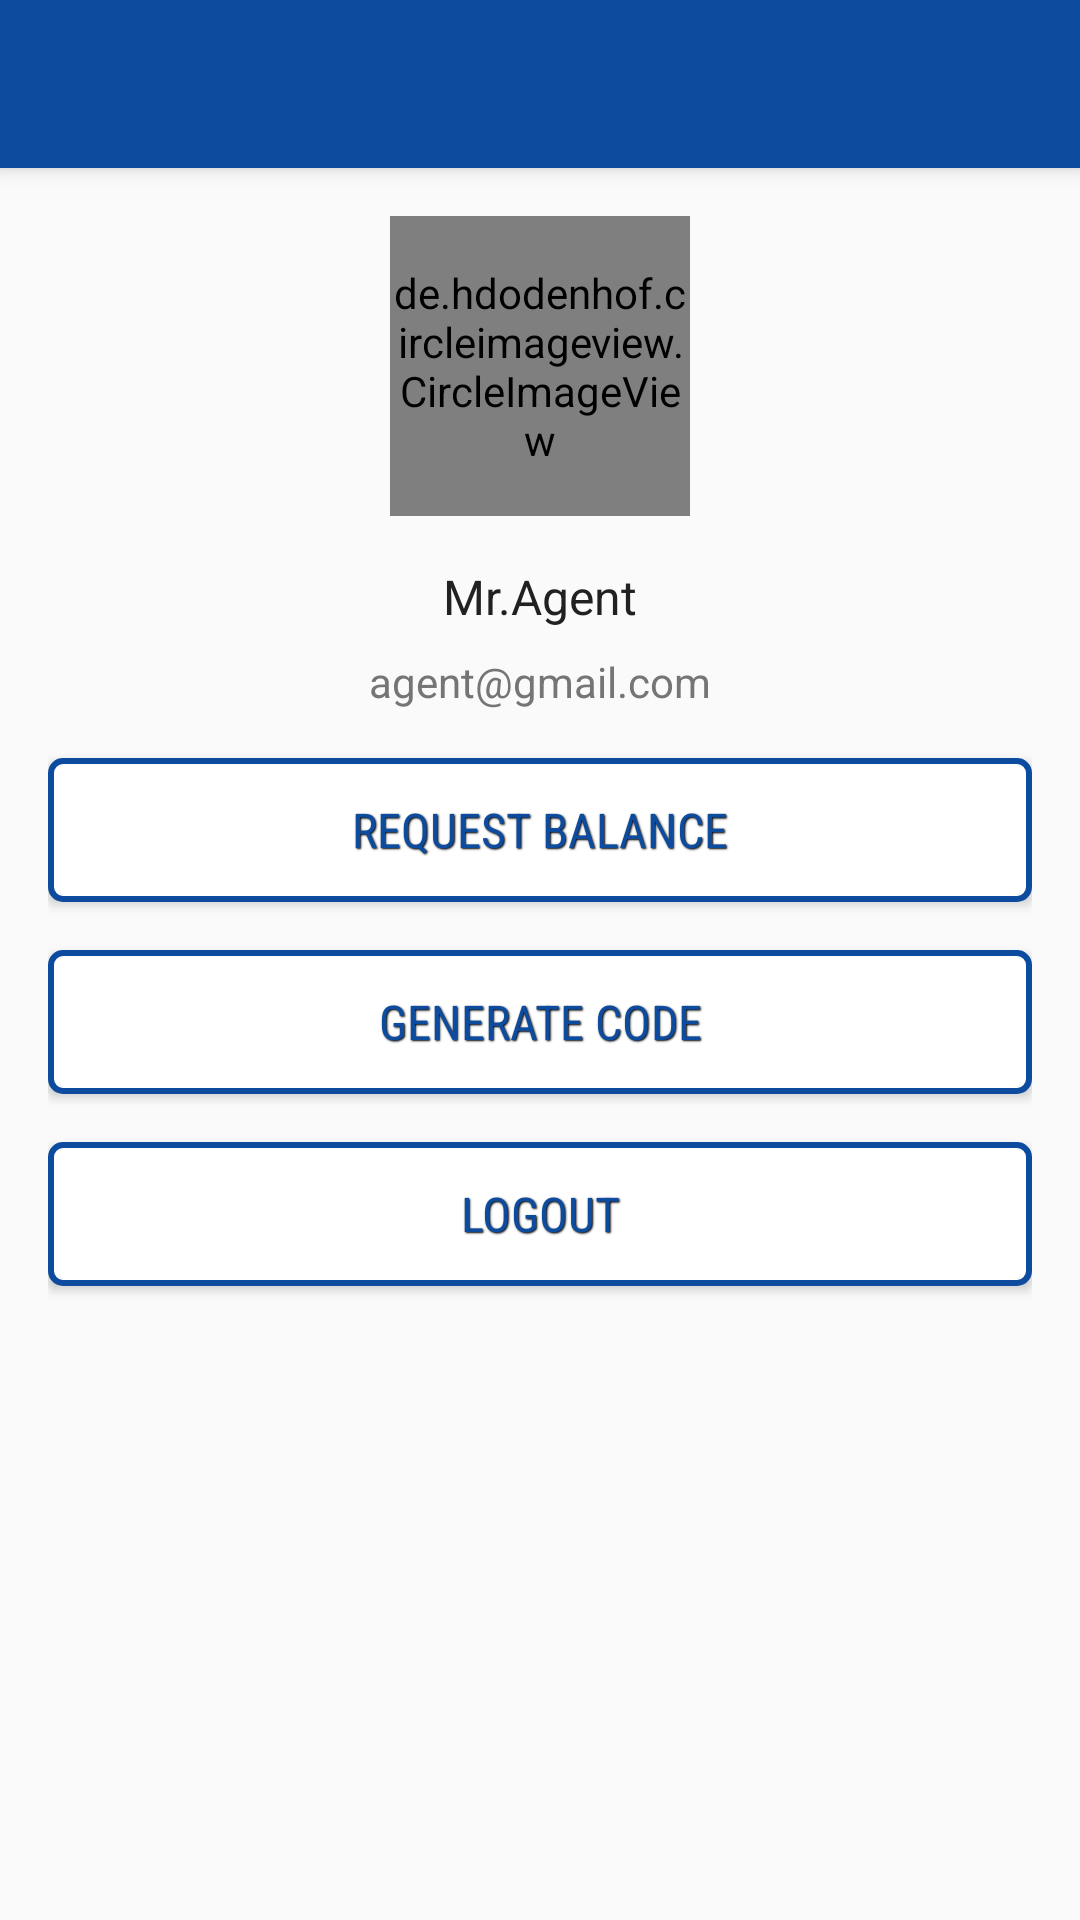

The Android layout XML behind this screen, and the referenced resources:
<!-- AndroidManifest.xml: activity theme AppTheme.NoActionBar -->
<!-- res/layout/activity_agent.xml -->
<?xml version="1.0" encoding="utf-8"?>
<android.support.design.widget.CoordinatorLayout xmlns:android="http://schemas.android.com/apk/res/android"
    xmlns:app="http://schemas.android.com/apk/res-auto"
    xmlns:tools="http://schemas.android.com/tools"
    android:layout_width="match_parent"
    android:layout_height="match_parent"
    tools:context=".activities.AgentActivity">

    <android.support.design.widget.AppBarLayout
        android:layout_width="match_parent"
        android:layout_height="wrap_content"
        android:theme="@style/AppTheme.AppBarOverlay">

        <android.support.v7.widget.Toolbar
            android:id="@+id/toolbar"
            android:layout_width="match_parent"
            android:layout_height="?attr/actionBarSize"
            android:background="?attr/colorPrimary"
            app:popupTheme="@style/AppTheme.PopupOverlay" />

    </android.support.design.widget.AppBarLayout>

    <RelativeLayout
        android:layout_width="match_parent"
        android:layout_height="match_parent"
        android:padding="@dimen/margin_medium_2"
        app:layout_behavior="@string/appbar_scrolling_view_behavior">

        <de.hdodenhof.circleimageview.CircleImageView
            android:id="@+id/civ_current_user"
            android:layout_width="100dp"
            android:layout_height="100dp"
            android:layout_centerHorizontal="true"
            android:src="@drawable/ic_current_user" />

        <TextView
            android:id="@+id/tv_current_user_name"
            android:layout_width="match_parent"
            android:layout_height="wrap_content"
            android:layout_below="@id/civ_current_user"
            android:layout_marginTop="@dimen/margin_medium_2"
            android:gravity="center"
            android:text="Mr.Agent"
            android:textColor="@color/primary_text"
            android:textSize="@dimen/text_regular_2x" />

        <TextView
            android:id="@+id/tv_current_user_email"
            android:layout_width="match_parent"
            android:layout_height="wrap_content"
            android:layout_below="@id/tv_current_user_name"
            android:layout_marginTop="@dimen/margin_medium"
            android:gravity="center"
            android:text="agent@gmail.com"
            android:textColor="@color/secondary_text"
            android:textSize="@dimen/text_regular" />

        <Button
            android:id="@+id/btn_to_rq_balance"
            style="@style/PrimaryBorderButton"
            android:layout_width="match_parent"
            android:layout_height="wrap_content"
            android:layout_below="@id/tv_current_user_email"
            android:layout_marginTop="@dimen/margin_medium_2"
            android:text="Request Balance" />

        <Button
            android:id="@+id/btn_generate_code"
            style="@style/PrimaryBorderButton"
            android:layout_width="match_parent"
            android:layout_height="wrap_content"
            android:layout_below="@id/btn_to_rq_balance"
            android:layout_marginTop="@dimen/margin_medium_2"
            android:text="Generate Code" />

        <Button
            android:id="@+id/btn_logout"
            style="@style/PrimaryBorderButton"
            android:layout_width="match_parent"
            android:layout_height="wrap_content"
            android:layout_below="@id/btn_generate_code"
            android:layout_marginTop="@dimen/margin_medium_2"
            android:text="@string/logout" />

    </RelativeLayout>

</android.support.design.widget.CoordinatorLayout>
<!-- resources referenced by this layout -->
<resources>
  <color name="primary_text">#212121</color>
  <color name="secondary_text">#757575</color>
  <dimen name="margin_medium">8dp</dimen>
  <dimen name="margin_medium_2">16dp</dimen>
  <dimen name="text_regular">14sp</dimen>
  <dimen name="text_regular_2x">16sp</dimen>
  <!-- drawable ic_current_user: png bitmap (drawable-xxxhdpi, 240727 bytes) -->
  <string name="logout">Logout</string>
  <style name="AppTheme.AppBarOverlay" parent="ThemeOverlay.AppCompat.Dark.ActionBar" />
  <style name="AppTheme.PopupOverlay" parent="ThemeOverlay.AppCompat.Light" />
  <style name="PrimaryBorderButton" parent="AppButton">
          <item name="android:background">@drawable/bg_round_primary_border</item>
          <item name="android:foreground">@drawable/bg_ripple_primary</item>
          <item name="android:textColor">@color/primary</item>
      </style>
  <style name="AppTheme.NoActionBar">
          <item name="windowActionBar">false</item>
          <item name="windowNoTitle">true</item>
      </style>
  <style name="AppButton">
          <item name="android:paddingLeft">@dimen/margin_medium_2</item>
          <item name="android:paddingRight">@dimen/margin_medium_2</item>
          <item name="android:textSize">@dimen/text_regular_2x</item>
          <item name="android:textColor">@color/white</item>
          <item name="android:ellipsize">end</item>
          <item name="android:maxLines">1</item>
          <item name="android:gravity">center</item>
          <item name="android:shadowColor">@color/black</item>
          <item name="android:shadowDx">1</item>
          <item name="android:shadowDy">1</item>
          <item name="android:shadowRadius">1</item>
          <item name="android:clickable">true</item>
          <item name="android:fontFamily">sans-serif-condensed</item>
      </style>
  <!-- drawable bg_round_primary_border (drawable) -->
  <?xml version="1.0" encoding="utf-8"?>
  <shape xmlns:android="http://schemas.android.com/apk/res/android"
      android:shape="rectangle">
      <solid android:color="@color/white" />
      <corners android:radius="@dimen/margin_small" />
      <stroke
          android:width="2dp"
          android:color="@color/primary" />
  </shape>
  <color name="primary">#0c4b9e</color>
  <color name="white">#FFFFFF</color>
  <color name="black">#000000</color>
  <dimen name="margin_small">4dp</dimen>
</resources>
